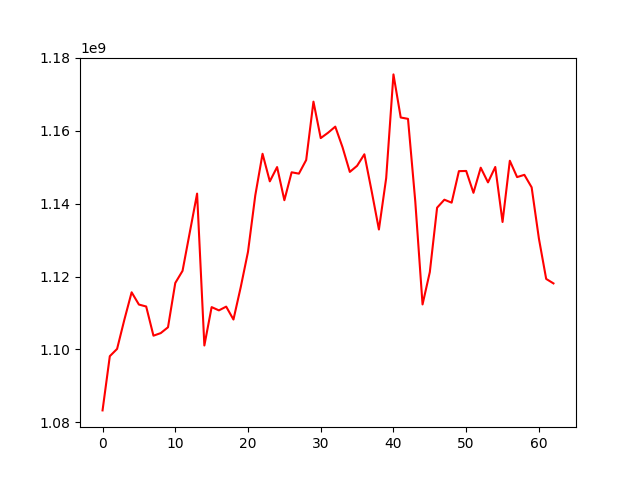

The file beside this chart, header and first rows:
, 0
0, 1083268274
1, 1098150131
2, 1100146393
3, 1108158307
4, 1115678283
5, 1112316276
6, 1111781924
7, 1103771872
8, 1104480048
9, 1106081127
10, 1118235326
11, 1121568380
12, 1132172281
13, 1142761938
14, 1101083384
15, 1111615378
16, 1110716435
17, 1111748975
18, 1108208264
19, 1117087564
20, 1126803520
21, 1142262347
22, 1153694781
23, 1146124838
24, 1150047681
25, 1140951431
26, 1148612188
27, 1148241515
28, 1151983005
29, 1167998388
30, 1157996638
31, 1159455980
32, 1161139381
33, 1155471062
34, 1148718339
35, 1150393746
36, 1153557912
37, 1143453865
38, 1132918880
39, 1147024141
40, 1175478578
41, 1163649797
42, 1163281402
43, 1140640981
44, 1112351106
45, 1121227942
46, 1138900499
47, 1141091838
48, 1140279733
49, 1148926892
50, 1148979787
51, 1142979894
52, 1149876736
53, 1145842420
54, 1150074998
55, 1134978423
56, 1151782415
57, 1147295633
58, 1147915023
59, 1144490556
... 3 more rows
